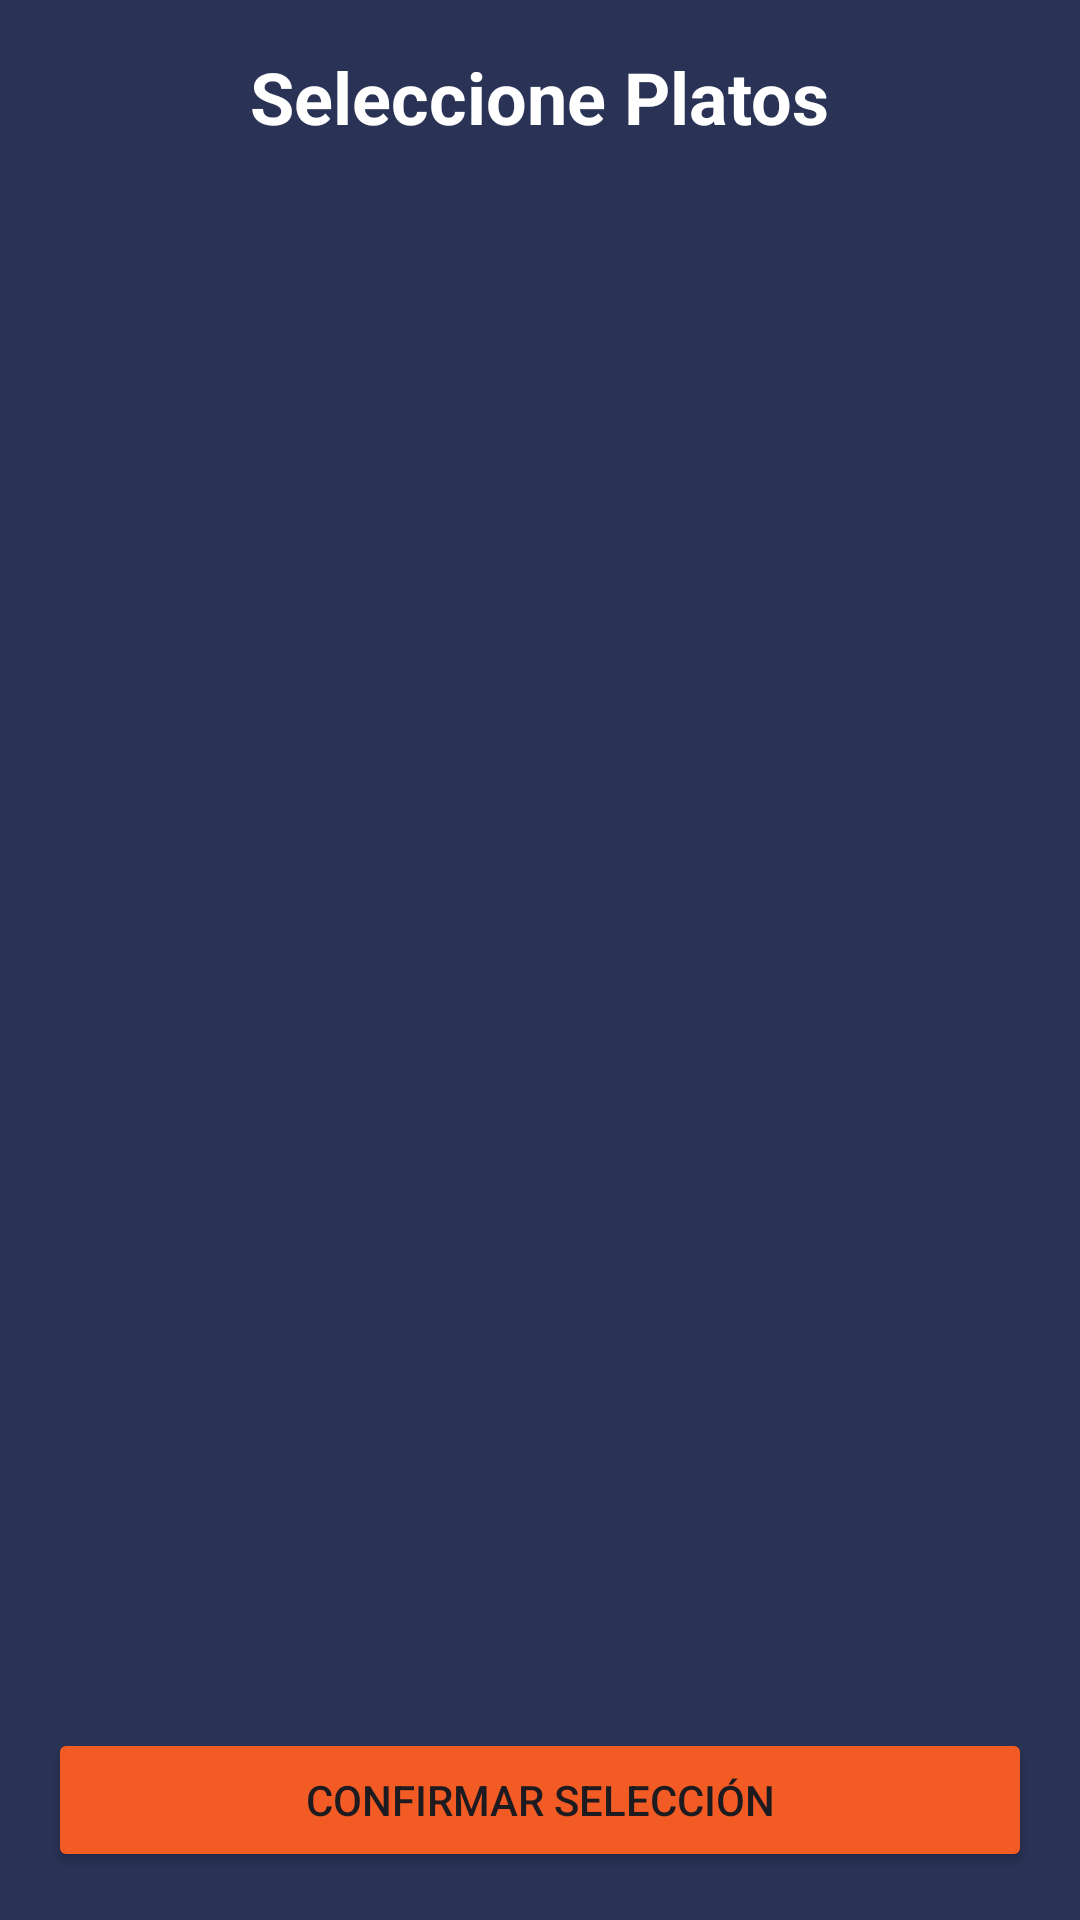

Write the Android layout XML for this screen, with the resource values it uses.
<!-- AndroidManifest.xml: application theme Theme.MovilesFinalRestaurante -->
<!-- res/layout/activity_menu_selection.xml -->
<?xml version="1.0" encoding="utf-8"?>
<LinearLayout xmlns:android="http://schemas.android.com/apk/res/android"
    xmlns:app="http://schemas.android.com/apk/res-auto"
    xmlns:tools="http://schemas.android.com/tools"
    android:layout_width="match_parent"
    android:layout_height="match_parent"
    android:orientation="vertical"
    android:background="@color/fondo"
    android:padding="16dp"
    tools:context=".mains.MenuSelectionActivity">

    <TextView
        android:layout_width="wrap_content"
        android:layout_height="wrap_content"
        android:text="Seleccione Platos"
        android:textSize="24sp"
        android:textStyle="bold"
        android:textColor="@color/white"
        android:layout_gravity="center"
        android:layout_marginBottom="16dp" />

    <androidx.recyclerview.widget.RecyclerView
        android:id="@+id/recyclerView"
        android:layout_width="match_parent"
        android:layout_height="wrap_content"
        android:layout_weight="1" />

    <Button
        android:id="@+id/btnConfirmSelection"
        android:layout_width="match_parent"
        android:layout_height="wrap_content"
        android:layout_gravity="center"
        android:layout_marginTop="16dp"
        android:backgroundTint="@color/botones"
        android:text="Confirmar Selección" />
</LinearLayout>
<!-- resources referenced by this layout -->
<resources>
  <color name="botones">#F35B25</color>
  <color name="fondo">#2A3356</color>
  <color name="white">#FFFFFFFF</color>
  <style name="Theme.MovilesFinalRestaurante" parent="Base.Theme.MovilesFinalRestaurante" />
  <style name="Base.Theme.MovilesFinalRestaurante" parent="Theme.Material3.DayNight.NoActionBar">
          
          
      </style>
</resources>
